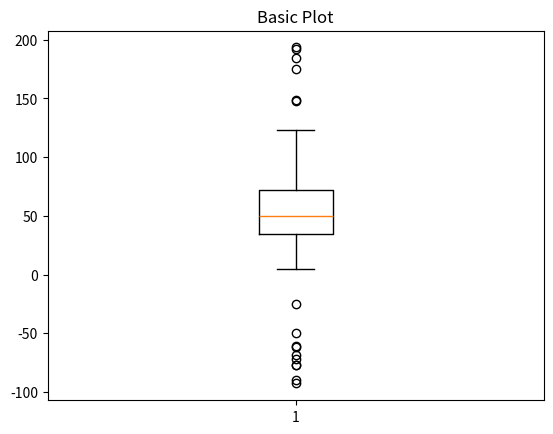
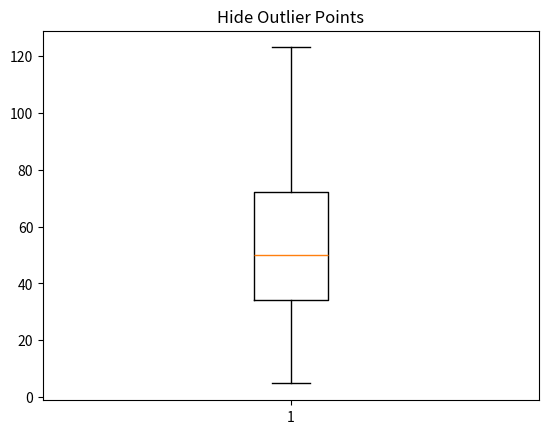
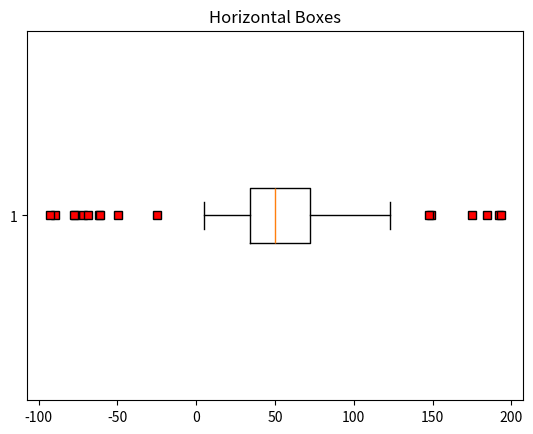

Reproduce these figures in Python, in order. (Note: this script raises an exception after producing the figures.)
import numpy as np
import matplotlib.pyplot as plt


# Fixing random state for reproducibility
np.random.seed(19680801)

# fake up some data
spread = np.random.rand(50) * 100
center = np.ones(25) * 50
flier_high = np.random.rand(10) * 100 + 100
flier_low = np.random.rand(10) * -100
data = np.concatenate((spread, center, flier_high, flier_low), 0)

fig1, ax1 = plt.subplots()
ax1.set_title('Basic Plot')
ax1.boxplot(data)

fig4, ax4 = plt.subplots()
ax4.set_title('Hide Outlier Points')
ax4.boxplot(data, showfliers=False)

red_square = dict(markerfacecolor='r', marker='s')
fig5, ax5 = plt.subplots()
ax5.set_title('Horizontal Boxes')
ax5.boxplot(data, vert=False, flierprops=red_square)




spread = np.random.rand(50) * 100
center = np.ones(25) * 40
flier_high = np.random.rand(10) * 100 + 100
flier_low = np.random.rand(10) * -100
d2 = np.concatenate((spread, center, flier_high, flier_low), 0)
data.shape = (-1, 1)
d2.shape = (-1, 1)

data = [data, d2, d2[::2,0]]
fig7, ax7 = plt.subplots()
ax7.set_title('Multiple Samples with Different sizes')
ax7.boxplot(data)

plt.show()